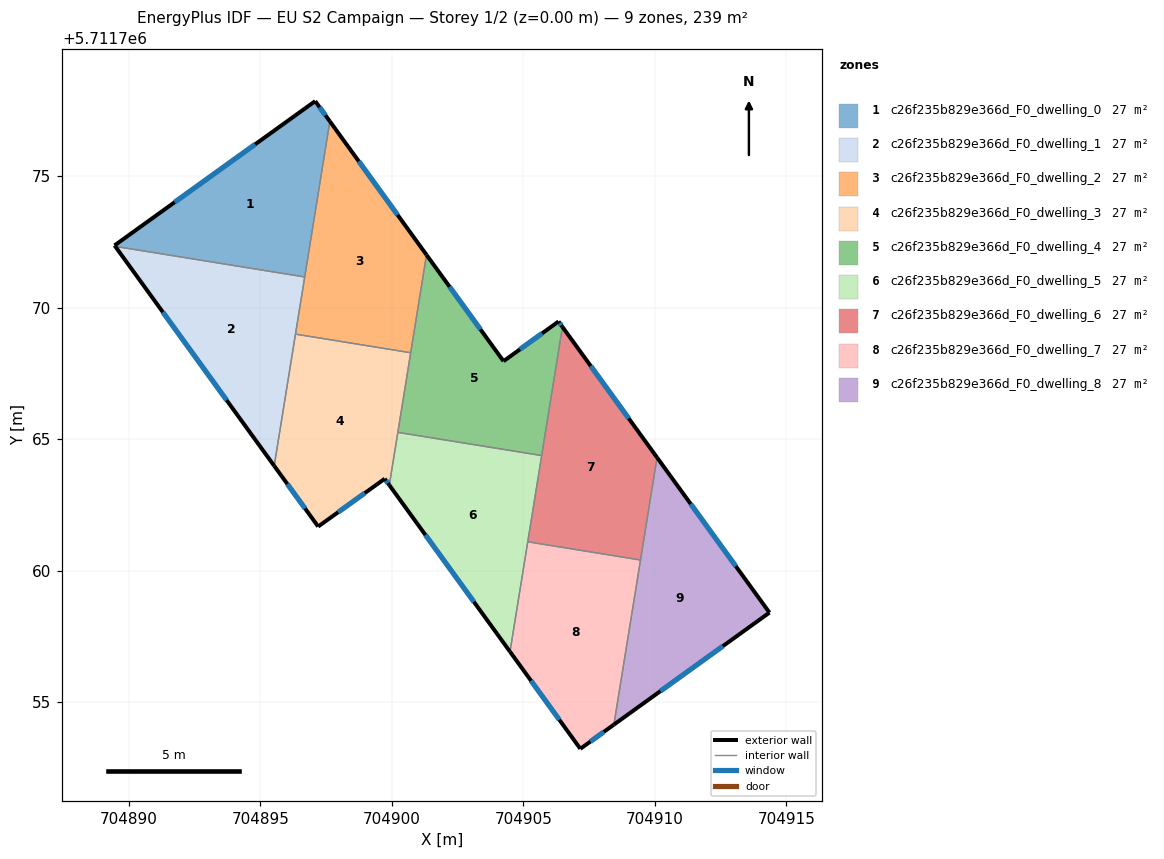
=== STOREY PLAN SPEC (per zone: floor XY polygon, exterior-wall plan segments, windows/doors) ===
zone 1: c26f235b829e366d_F0_dwelling_0  (26.5 m²)
  floor: (704896.69, 5711771.16) (704897.64, 5711777.08) (704897.08, 5711777.85) (704889.46, 5711772.36) (704889.48, 5711772.33)
  exterior wall: (704897.08, 5711777.85) – (704897.64, 5711777.08)  [0.9 m]
    window: (704897.25, 5711777.62) – (704897.48, 5711777.31)  [0.5 m²]
  exterior wall: (704889.48, 5711772.33) – (704889.46, 5711772.36)  [0.0 m]
  exterior wall: (704889.46, 5711772.36) – (704897.08, 5711777.85)  [9.4 m]
    window: (704891.74, 5711774.01) – (704894.80, 5711776.21)  [4.5 m²]
  interior walls: 2
zone 2: c26f235b829e366d_F0_dwelling_1  (26.5 m²)
  floor: (704895.53, 5711763.98) (704896.69, 5711771.16) (704889.48, 5711772.33)
  exterior wall: (704895.53, 5711763.98) – (704889.48, 5711772.33)  [10.3 m]
    window: (704893.72, 5711766.48) – (704891.29, 5711769.83)  [5.0 m²]
  interior walls: 3
zone 3: c26f235b829e366d_F0_dwelling_2  (26.5 m²)
  floor: (704900.72, 5711768.28) (704901.32, 5711772.00) (704897.64, 5711777.08) (704896.33, 5711768.99)
  exterior wall: (704897.64, 5711777.08) – (704901.32, 5711772.00)  [6.3 m]
    window: (704898.74, 5711775.56) – (704900.22, 5711773.52)  [3.0 m²]
  interior walls: 4
zone 4: c26f235b829e366d_F0_dwelling_3  (26.5 m²)
  floor: (704899.90, 5711763.25) (704900.72, 5711768.28) (704896.33, 5711768.99) (704895.53, 5711763.98) (704897.20, 5711761.67) (704899.73, 5711763.49)
  exterior wall: (704897.20, 5711761.67) – (704895.53, 5711763.98)  [2.8 m]
    window: (704896.70, 5711762.36) – (704896.03, 5711763.29)  [1.4 m²]
  exterior wall: (704899.90, 5711763.25) – (704899.73, 5711763.49)  [0.3 m]
    window: (704899.85, 5711763.32) – (704899.78, 5711763.42)  [0.1 m²]
  exterior wall: (704899.73, 5711763.49) – (704897.20, 5711761.67)  [3.1 m]
    window: (704898.97, 5711762.95) – (704897.95, 5711762.22)  [1.5 m²]
  interior walls: 4
zone 5: c26f235b829e366d_F0_dwelling_4  (26.5 m²)
  floor: (704905.70, 5711764.37) (704906.49, 5711769.26) (704906.34, 5711769.47) (704904.24, 5711767.96) (704901.32, 5711772.00) (704900.23, 5711765.25)
  exterior wall: (704901.32, 5711772.00) – (704904.24, 5711767.96)  [5.0 m]
    window: (704902.19, 5711770.79) – (704903.37, 5711769.17)  [2.4 m²]
  exterior wall: (704904.24, 5711767.96) – (704906.34, 5711769.47)  [2.6 m]
    window: (704904.87, 5711768.41) – (704905.71, 5711769.02)  [1.2 m²]
  exterior wall: (704906.34, 5711769.47) – (704906.49, 5711769.26)  [0.3 m]
    window: (704906.38, 5711769.41) – (704906.44, 5711769.33)  [0.1 m²]
  interior walls: 4
zone 6: c26f235b829e366d_F0_dwelling_5  (26.6 m²)
  floor: (704904.49, 5711756.92) (704905.70, 5711764.37) (704900.23, 5711765.25) (704899.90, 5711763.25)
  exterior wall: (704904.49, 5711756.92) – (704899.90, 5711763.25)  [7.8 m]
    window: (704903.12, 5711758.81) – (704901.28, 5711761.35)  [3.8 m²]
  interior walls: 4
zone 7: c26f235b829e366d_F0_dwelling_6  (26.5 m²)
  floor: (704909.45, 5711760.40) (704910.08, 5711764.30) (704906.49, 5711769.26) (704905.17, 5711761.09)
  exterior wall: (704906.49, 5711769.26) – (704910.08, 5711764.30)  [6.1 m]
    window: (704907.56, 5711767.78) – (704909.01, 5711765.79)  [3.0 m²]
  interior walls: 4
zone 8: c26f235b829e366d_F0_dwelling_7  (26.5 m²)
  floor: (704908.44, 5711754.14) (704909.45, 5711760.40) (704905.17, 5711761.09) (704904.49, 5711756.92) (704907.17, 5711753.22)
  exterior wall: (704908.44, 5711754.14) – (704907.17, 5711753.22)  [1.6 m]
    window: (704908.06, 5711753.87) – (704907.55, 5711753.50)  [0.8 m²]
  exterior wall: (704907.17, 5711753.22) – (704904.49, 5711756.92)  [4.6 m]
    window: (704906.37, 5711754.33) – (704905.29, 5711755.81)  [2.2 m²]
  interior walls: 3
zone 9: c26f235b829e366d_F0_dwelling_8  (26.5 m²)
  floor: (704914.36, 5711758.40) (704910.08, 5711764.30) (704908.44, 5711754.14)
  exterior wall: (704910.08, 5711764.30) – (704914.36, 5711758.40)  [7.3 m]
    window: (704911.36, 5711762.53) – (704913.08, 5711760.17)  [3.5 m²]
  exterior wall: (704914.36, 5711758.40) – (704908.44, 5711754.14)  [7.3 m]
    window: (704912.59, 5711757.13) – (704910.21, 5711755.42)  [3.5 m²]
  interior walls: 2

=== DERIVED (storey summary) ===
Building: EU S2 Campaign
Storey: 1 of 2  (floor level z = 0.00 m)
Storey gross floor area: 238.9 m²
Zones on this storey: 9
  - c26f235b829e366d_F0_dwelling_0: floor 26.5 m²; exterior wall 10.4 m (31.2 m²); 2 window(s) 5.0 m²; WWR 16.0%
  - c26f235b829e366d_F0_dwelling_1: floor 26.5 m²; exterior wall 10.3 m (30.9 m²); 1 window(s) 5.0 m²; WWR 16.1%
  - c26f235b829e366d_F0_dwelling_2: floor 26.5 m²; exterior wall 6.3 m (18.8 m²); 1 window(s) 3.0 m²; WWR 16.1%
  - c26f235b829e366d_F0_dwelling_3: floor 26.5 m²; exterior wall 6.3 m (18.8 m²); 3 window(s) 3.0 m²; WWR 16.1%
  - c26f235b829e366d_F0_dwelling_4: floor 26.5 m²; exterior wall 7.8 m (23.5 m²); 3 window(s) 3.8 m²; WWR 16.1%
  - c26f235b829e366d_F0_dwelling_5: floor 26.6 m²; exterior wall 7.8 m (23.5 m²); 1 window(s) 3.8 m²; WWR 16.1%
  - c26f235b829e366d_F0_dwelling_6: floor 26.5 m²; exterior wall 6.1 m (18.4 m²); 1 window(s) 3.0 m²; WWR 16.1%
  - c26f235b829e366d_F0_dwelling_7: floor 26.5 m²; exterior wall 6.1 m (18.4 m²); 2 window(s) 3.0 m²; WWR 16.1%
  - c26f235b829e366d_F0_dwelling_8: floor 26.5 m²; exterior wall 14.6 m (43.7 m²); 2 window(s) 7.0 m²; WWR 16.1%
Zone adjacency (shared interzone walls):
  - c26f235b829e366d_F0_dwelling_0 ↔ c26f235b829e366d_F0_dwelling_1
  - c26f235b829e366d_F0_dwelling_0 ↔ c26f235b829e366d_F0_dwelling_2
  - c26f235b829e366d_F0_dwelling_1 ↔ c26f235b829e366d_F0_dwelling_2
  - c26f235b829e366d_F0_dwelling_1 ↔ c26f235b829e366d_F0_dwelling_3
  - c26f235b829e366d_F0_dwelling_2 ↔ c26f235b829e366d_F0_dwelling_3
  - c26f235b829e366d_F0_dwelling_2 ↔ c26f235b829e366d_F0_dwelling_4
  - c26f235b829e366d_F0_dwelling_3 ↔ c26f235b829e366d_F0_dwelling_4
  - c26f235b829e366d_F0_dwelling_3 ↔ c26f235b829e366d_F0_dwelling_5
  - c26f235b829e366d_F0_dwelling_4 ↔ c26f235b829e366d_F0_dwelling_5
  - c26f235b829e366d_F0_dwelling_4 ↔ c26f235b829e366d_F0_dwelling_6
  - c26f235b829e366d_F0_dwelling_5 ↔ c26f235b829e366d_F0_dwelling_6
  - c26f235b829e366d_F0_dwelling_5 ↔ c26f235b829e366d_F0_dwelling_7
  - c26f235b829e366d_F0_dwelling_6 ↔ c26f235b829e366d_F0_dwelling_7
  - c26f235b829e366d_F0_dwelling_6 ↔ c26f235b829e366d_F0_dwelling_8
  - c26f235b829e366d_F0_dwelling_7 ↔ c26f235b829e366d_F0_dwelling_8